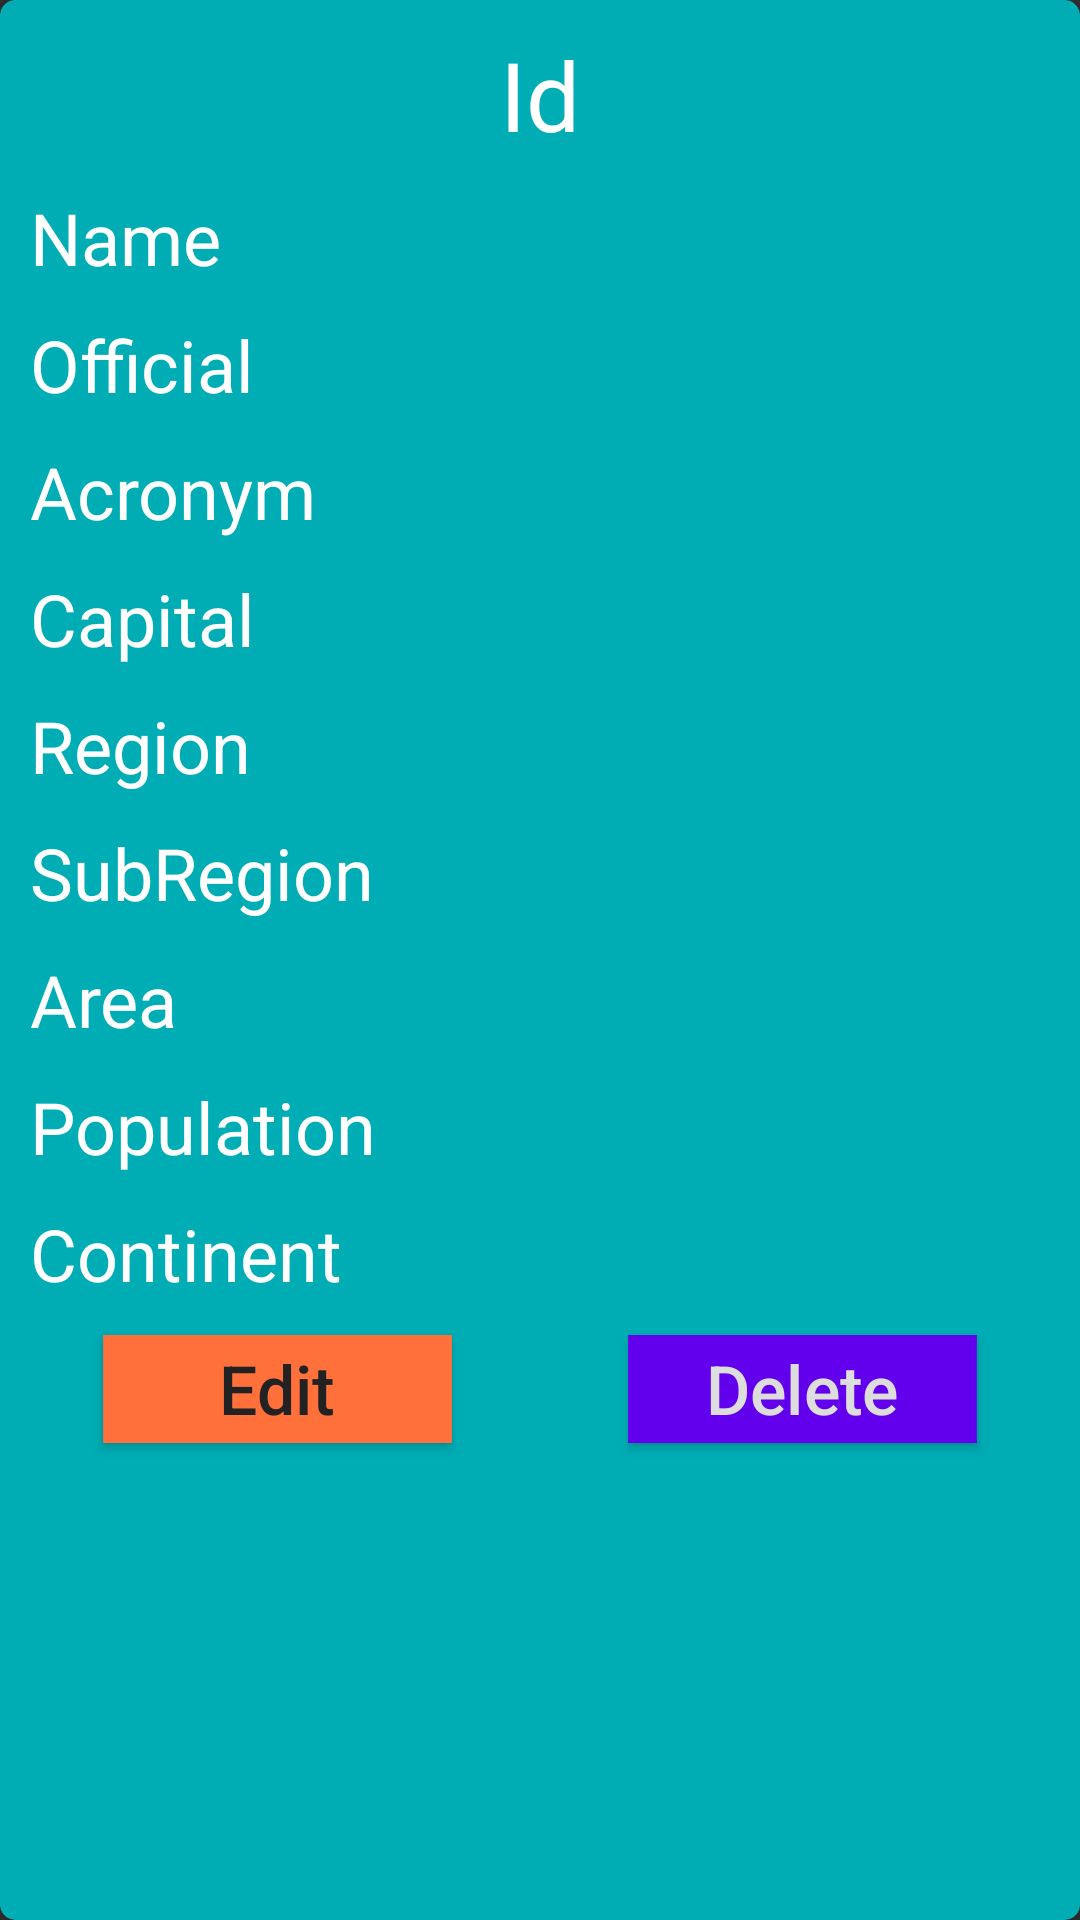

Here is an Android app screen rendered from its layout file. Give the layout XML and the strings, colors and styles it references.
<!-- AndroidManifest.xml: application theme Theme.RetrofitRoomPaises -->
<!-- res/layout/list_id.xml -->
<?xml version="1.0" encoding="utf-8"?>
<com.google.android.material.card.MaterialCardView xmlns:android="http://schemas.android.com/apk/res/android"
    xmlns:app="http://schemas.android.com/apk/res-auto"
    android:layout_width="match_parent"
    android:layout_height="wrap_content"
    android:layout_marginHorizontal="20dp"
    android:layout_marginVertical="10dp"
    android:backgroundTint="#00ADB5"
    app:cardCornerRadius="5dp"
    app:cardElevation="3dp">

    <androidx.constraintlayout.widget.ConstraintLayout
        android:layout_width="match_parent"
        android:layout_height="match_parent"
        android:padding="5dp">

        <LinearLayout
            android:layout_width="match_parent"
            android:layout_height="match_parent"
            android:orientation="vertical"
            app:layout_constraintBottom_toBottomOf="parent"
            app:layout_constraintEnd_toEndOf="parent"
            app:layout_constraintStart_toStartOf="parent"
            app:layout_constraintTop_toTopOf="parent">

            <TextView
                android:id="@+id/paisIdAdapter_IdTextView"
                android:layout_width="match_parent"
                android:layout_height="wrap_content"
                android:clickable="true"
                android:padding="5dp"
                android:text="Id"
                android:textAlignment="center"
                android:textColor="@android:color/white"
                android:textSize="32dp" />

            <LinearLayout
                android:id="@+id/paisIdAdapter_ColapsableLayout"
                android:layout_width="match_parent"
                android:layout_height="match_parent"
                android:orientation="vertical">

                <TextView
                    android:id="@+id/paisIdAdapter_NameTextView"
                    android:layout_width="match_parent"
                    android:layout_height="wrap_content"
                    android:clickable="true"
                    android:padding="5dp"
                    android:text="Name"
                    android:textAlignment="textStart"
                    android:textColor="@android:color/white"
                    android:textSize="24dp" />

                <TextView
                    android:id="@+id/paisIdAdapter_OfficialTextView"
                    android:layout_width="match_parent"
                    android:layout_height="wrap_content"
                    android:padding="5dp"
                    android:text="Official"
                    android:textAlignment="textStart"
                    android:textColor="@android:color/white"
                    android:textSize="24dp" />

                <TextView
                    android:id="@+id/paisIdAdapter_AcronymTextView"
                    android:layout_width="match_parent"
                    android:layout_height="wrap_content"
                    android:padding="5dp"
                    android:text="Acronym"
                    android:textAlignment="textStart"
                    android:textColor="@android:color/white"
                    android:textSize="24dp" />

                <TextView
                    android:id="@+id/paisIdAdapter_CapitalTextView"
                    android:layout_width="match_parent"
                    android:layout_height="wrap_content"
                    android:padding="5dp"
                    android:text="Capital"
                    android:textAlignment="textStart"
                    android:textColor="@android:color/white"
                    android:textSize="24dp" />

                <TextView
                    android:id="@+id/paisIdAdapter_RegionTextView"
                    android:layout_width="match_parent"
                    android:layout_height="wrap_content"
                    android:padding="5dp"
                    android:text="Region"
                    android:textAlignment="textStart"
                    android:textColor="@android:color/white"
                    android:textSize="24dp" />


                <TextView
                    android:id="@+id/paisIdAdapter_SubRegionTextView"
                    android:layout_width="match_parent"
                    android:layout_height="wrap_content"
                    android:padding="5dp"
                    android:text="SubRegion"
                    android:textAlignment="textStart"
                    android:textColor="@android:color/white"
                    android:textSize="24dp" />

                <TextView
                    android:id="@+id/paisIdAdapter_AreaTextView"
                    android:layout_width="match_parent"
                    android:layout_height="wrap_content"
                    android:padding="5dp"
                    android:text="Area"
                    android:textAlignment="textStart"
                    android:textColor="@android:color/white"
                    android:textSize="24dp" />

                <TextView
                    android:id="@+id/paisIdAdapter_PopulationTextView"
                    android:layout_width="match_parent"
                    android:layout_height="wrap_content"
                    android:padding="5dp"
                    android:text="Population"
                    android:textAlignment="textStart"
                    android:textColor="@android:color/white"
                    android:textSize="24dp" />

                <TextView
                    android:id="@+id/paisIdAdapter_ContinentTextView"
                    android:layout_width="match_parent"
                    android:layout_height="wrap_content"
                    android:padding="5dp"
                    android:text="Continent"
                    android:textAlignment="textStart"
                    android:textColor="@android:color/white"
                    android:textSize="24dp" />

                <LinearLayout
                    android:id="@+id/paisIdAdapter_ButtonsLinearLayout"
                    android:layout_width="match_parent"
                    android:layout_height="wrap_content"
                    android:orientation="horizontal">

                    <Button
                        android:id="@+id/paisIdAdapter_EditButton"
                        android:layout_width="0dp"
                        android:layout_height="wrap_content"
                        android:layout_marginHorizontal="10dp"
                        android:layout_weight="1"
                        android:background="#FF703B"
                        android:scaleX="0.75"
                        android:scaleY="0.75"
                        android:text="Edit"
                        android:textAllCaps="false"
                        android:textAppearance="@style/TextAppearance.AppCompat.Button"
                        android:textColor="#222"
                        android:textSize="30dp" />

                    <Button
                        android:id="@+id/paisIdAdapter_DeleteButton"
                        android:layout_width="0dp"
                        android:layout_height="wrap_content"
                        android:layout_gravity="right"
                        android:layout_marginHorizontal="10dp"
                        android:layout_weight="1"
                        android:background="@color/purple_500"
                        android:scaleX="0.75"
                        android:scaleY="0.75"
                        android:text="Delete"
                        android:textAllCaps="false"
                        android:textAppearance="@style/TextAppearance.AppCompat.Button"
                        android:textColor="#ddd"
                        android:textSize="30dp" />

                </LinearLayout>

            </LinearLayout>

            <TextView
                android:id="@+id/paisIdAdapter_PaginaTextView"
                android:layout_width="match_parent"
                android:layout_height="wrap_content"
                android:padding="5dp"
                android:text="0 / 100"
                android:textAlignment="textEnd"
                android:textColor="#393E46"
                android:textSize="16dp" />

        </LinearLayout>

    </androidx.constraintlayout.widget.ConstraintLayout>
</com.google.android.material.card.MaterialCardView>
<!-- resources referenced by this layout -->
<resources>
  <color name="purple_500">#FF6200EE</color>
  <style name="Theme.RetrofitRoomPaises" parent="Theme.AppCompat.NoActionBar">
          
          <item name="colorPrimary">@color/purple_500</item>
          <item name="colorPrimaryVariant">@color/purple_700</item>
          <item name="colorOnPrimary">@color/white</item>
          
          <item name="colorSecondary">@color/teal_200</item>
          <item name="colorSecondaryVariant">@color/teal_700</item>
          <item name="colorOnSecondary">@color/black</item>
          
          <item name="android:statusBarColor">@color/statusBarColor</item>
          
      </style>
  <color name="purple_700">#FF3700B3</color>
  <color name="white">#FFFFFFFF</color>
  <color name="teal_200">#FF03DAC5</color>
  <color name="teal_700">#FF018786</color>
  <color name="black">#FF000000</color>
  <color name="statusBarColor">#393E46</color>
</resources>
